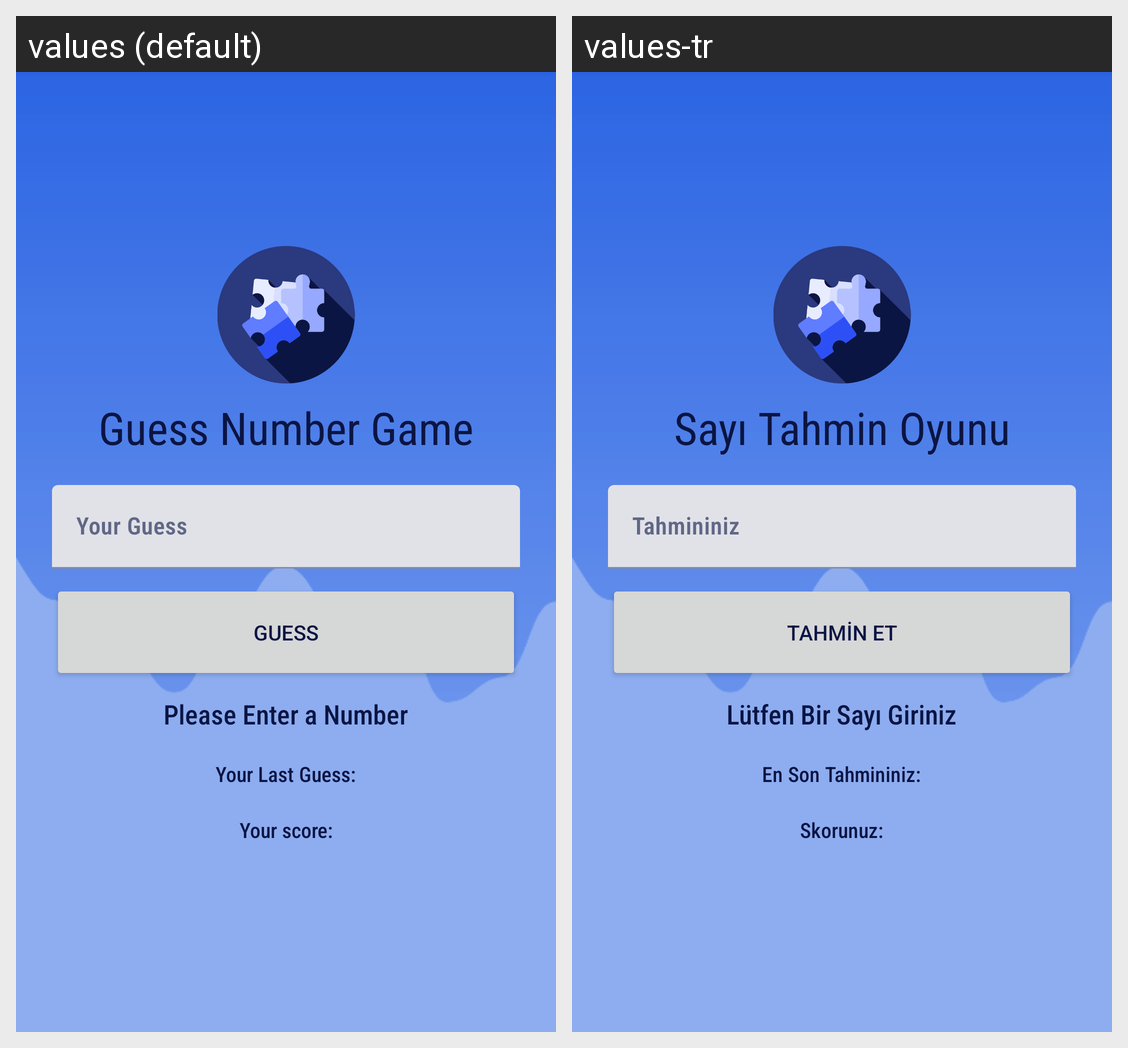

The Android screen above is rendered under two locales of the same app. Produce the string resources it draws, with the default and per-locale values.
Android screen res/layout/activity_main.xml rendered under 2 locales, left to right: values (default), values-tr. Device: Nexus 5 (rendered at 1080×1920; each locale shown at half size, 540×960, under a caption strip naming it); theme Theme.SayiTahmini.
Strings drawn on this screen, with the default value and each locale's value (text and hints the layout hard-codes, and strings that could not be matched under every locale, appear in the picture but are not listed):

game_name
  values: Guess Number Game
  values-tr: Sayı Tahmin Oyunu

your_guess
  values: Your Guess
  values-tr: Tahmininiz

guess
  values: Guess
  values-tr: Tahmin Et

info
  values: Please Enter a Number
  values-tr: Lütfen Bir Sayı Giriniz

guess_initial
  values: Your Last Guess:
  values-tr: En Son Tahmininiz:

score_initial
  values: Your score:
  values-tr: Skorunuz:
